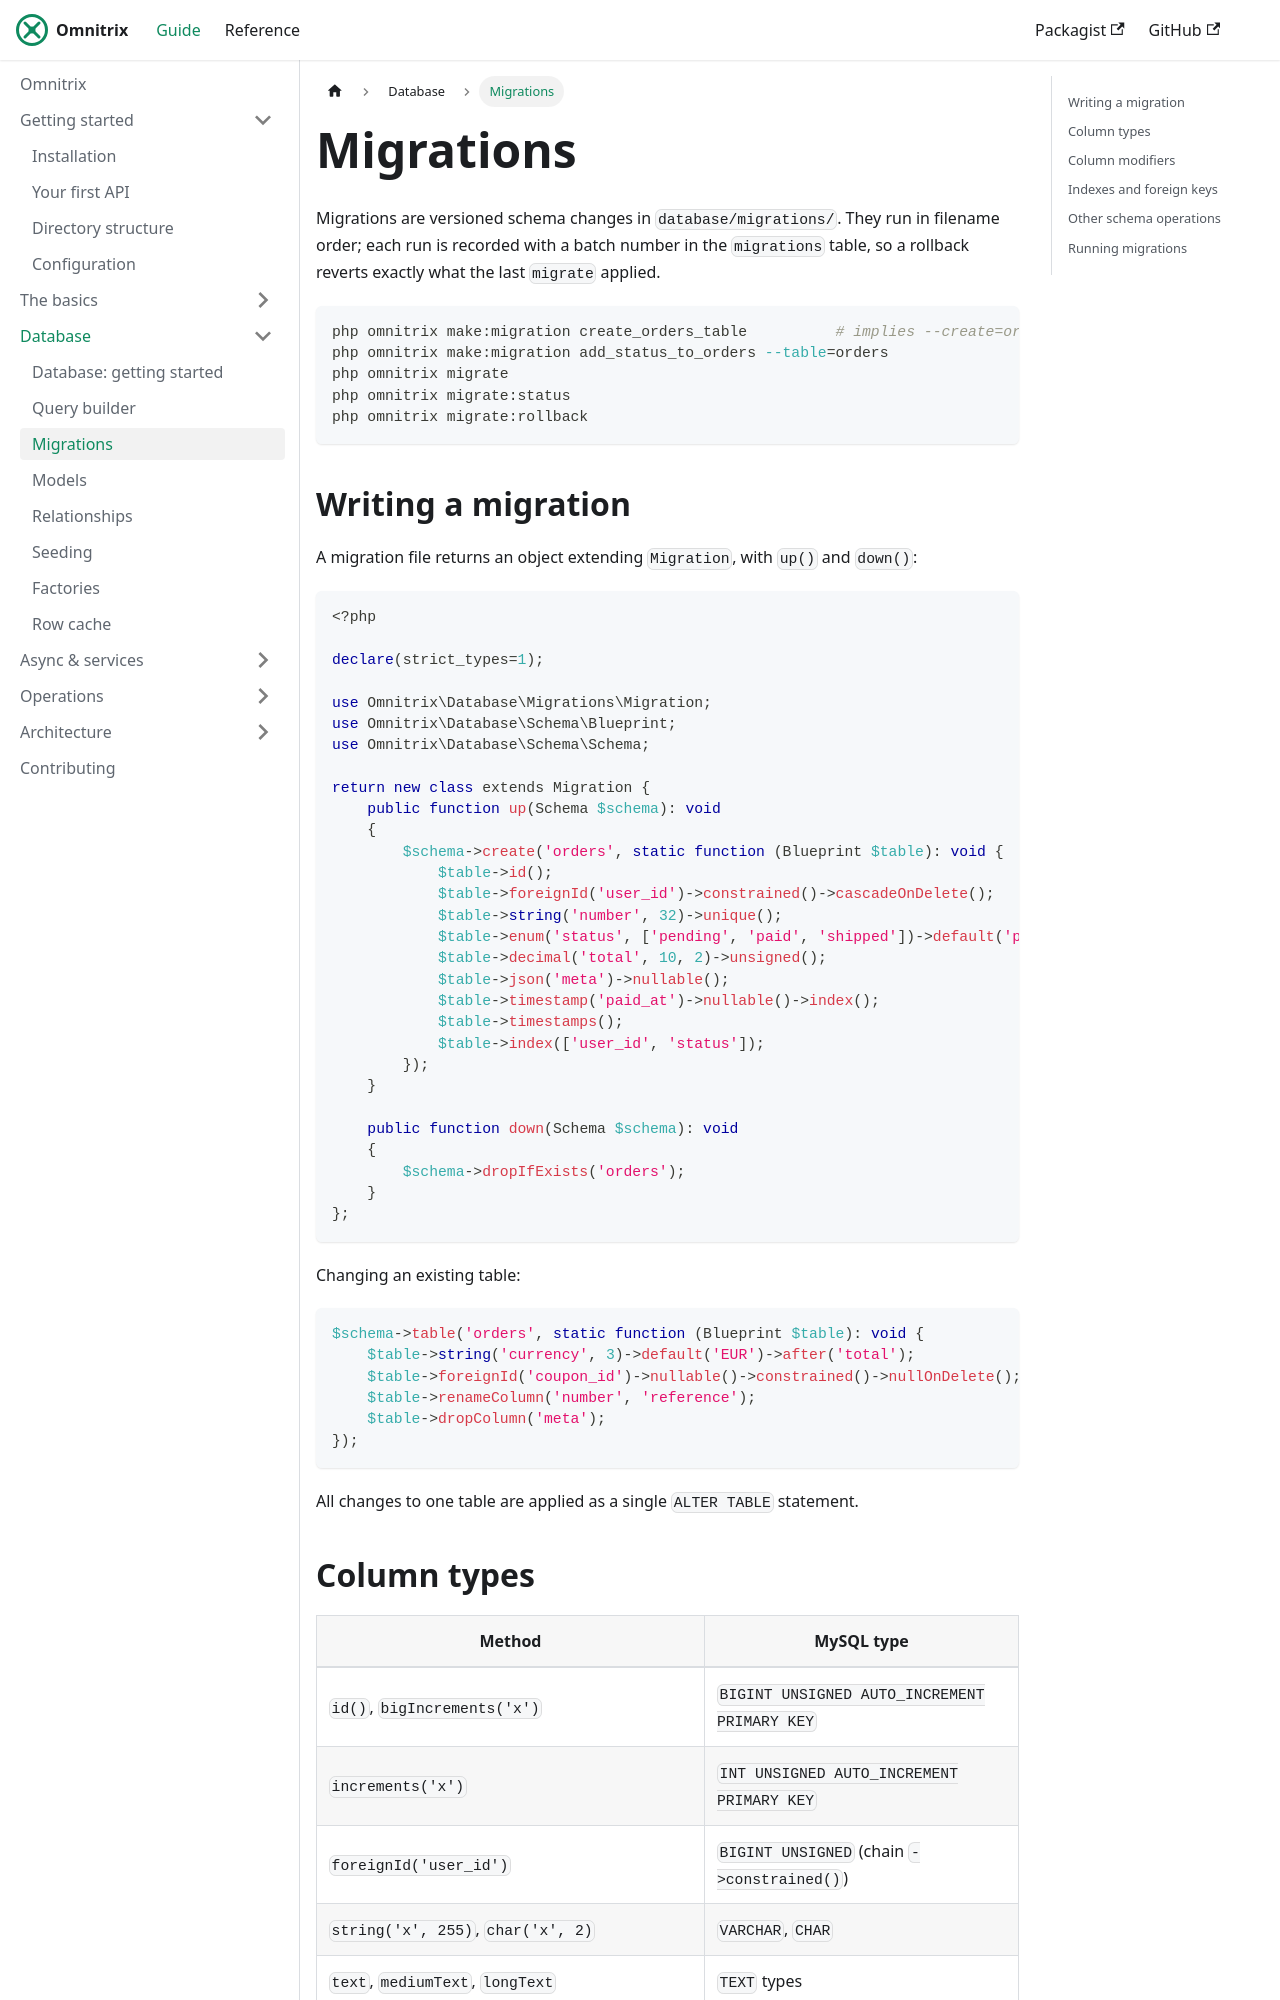

repository: AjmalAlkhaledi/omnitrix-docs · page: database/migrations.html · generator: docusaurus

---
sidebar_position: 3
---

# Migrations

Migrations are versioned schema changes in `database/migrations/`. They run in filename order;
each run is recorded with a batch number in the `migrations` table, so a rollback reverts exactly
what the last `migrate` applied.

```bash
php omnitrix make:migration create_orders_table          # implies --create=orders
php omnitrix make:migration add_status_to_orders --table=orders
php omnitrix migrate
php omnitrix migrate:status
php omnitrix migrate:rollback
```

## Writing a migration

A migration file returns an object extending `Migration`, with `up()` and `down()`:

```php
<?php

declare(strict_types=1);

use Omnitrix\Database\Migrations\Migration;
use Omnitrix\Database\Schema\Blueprint;
use Omnitrix\Database\Schema\Schema;

return new class extends Migration {
    public function up(Schema $schema): void
    {
        $schema->create('orders', static function (Blueprint $table): void {
            $table->id();
            $table->foreignId('user_id')->constrained()->cascadeOnDelete();
            $table->string('number', 32)->unique();
            $table->enum('status', ['pending', 'paid', 'shipped'])->default('pending');
            $table->decimal('total', 10, 2)->unsigned();
            $table->json('meta')->nullable();
            $table->timestamp('paid_at')->nullable()->index();
            $table->timestamps();
            $table->index(['user_id', 'status']);
        });
    }

    public function down(Schema $schema): void
    {
        $schema->dropIfExists('orders');
    }
};
```

Changing an existing table:

```php
$schema->table('orders', static function (Blueprint $table): void {
    $table->string('currency', 3)->default('EUR')->after('total');
    $table->foreignId('coupon_id')->nullable()->constrained()->nullOnDelete();
    $table->renameColumn('number', 'reference');
    $table->dropColumn('meta');
});
```

All changes to one table are applied as a single `ALTER TABLE` statement.
